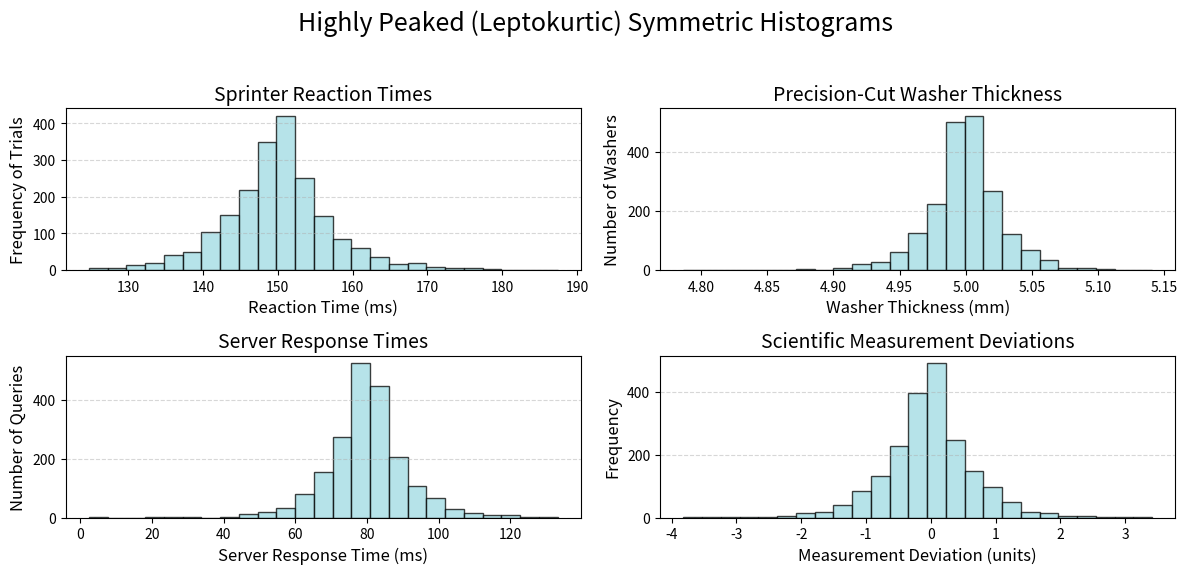

Reproduce this figure in Python.
import numpy as np
import matplotlib.pyplot as plt

# Set a random seed for reproducibility
np.random.seed(42)

# Create a figure with 4 subplots
fig, axes = plt.subplots(2, 2, figsize=(12, 6))
fig.suptitle("Highly Peaked (Leptokurtic) Symmetric Histograms", fontsize=18, y=0.98)

# --- Common Settings ---
# We use the Laplace distribution to create a symmetric distribution that is more
# peaked than a standard bell curve (Normal distribution).
# np.random.laplace takes a mean (loc) and a scale parameter.
num_samples = 2000  # Increased samples for a clearer distribution shape
bin_count = 25      # Increased bins for a more defined peak
alpha = 0.75        # Transparency for histograms
edge_color = 'black'

# Custom colors from hex codes as provided
colors = ['#9EDAE2', '#A5CDF2', '#60B2DE', '#B6A1F5']

# --- Version 1: Sprinter Reaction Times ---
# Elite sprinters have very consistent reaction times around a mean.
loc1, scale1 = 150, 5  # Mean (loc) in ms, small scale for low variability
data1 = np.random.laplace(loc1, scale1, num_samples)
axes[0, 0].hist(data1, bins=bin_count, alpha=alpha, color=colors[0], edgecolor=edge_color)
axes[0, 0].set_title("Sprinter Reaction Times", fontsize=14)
axes[0, 0].set_xlabel("Reaction Time (ms)", fontsize=12)
axes[0, 0].set_ylabel("Frequency of Trials", fontsize=12)
axes[0, 0].grid(axis='y', alpha=0.5, linestyle='--')


# --- Version 2: Precision-Cut Washer Thickness ---
# A highly calibrated machine produces items with very little deviation from the target thickness.
loc2, scale2 = 5.0, 0.02  # Mean (loc) in mm, very small scale for high precision
data2 = np.random.laplace(loc2, scale2, num_samples)
axes[0, 1].hist(data2, bins=bin_count, alpha=alpha, color=colors[0], edgecolor=edge_color)
axes[0, 1].set_title("Precision-Cut Washer Thickness", fontsize=14)
axes[0, 1].set_xlabel("Washer Thickness (mm)", fontsize=12)
axes[0, 1].set_ylabel("Number of Washers", fontsize=12)
axes[0, 1].grid(axis='y', alpha=0.5, linestyle='--')


# --- Version 3: Server Response Times ---
# A highly optimized server shows consistent response times.
loc3, scale3 = 80, 8  # Mean (loc) in ms, small scale for consistent performance
data3 = np.random.laplace(loc3, scale3, num_samples)
axes[1, 0].hist(data3, bins=bin_count, alpha=alpha, color=colors[0], edgecolor=edge_color)
axes[1, 0].set_title("Server Response Times", fontsize=14)
axes[1, 0].set_xlabel("Server Response Time (ms)", fontsize=12)
axes[1, 0].set_ylabel("Number of Queries", fontsize=12)
axes[1, 0].grid(axis='y', alpha=0.5, linestyle='--')


# --- Version 4: Scientific Measurement Deviations ---
# Precise measurements cluster tightly around a central value, which is zero deviation.
loc4, scale4 = 0, 0.5  # Mean (loc) is 0 for deviation, small scale for high precision
data4 = np.random.laplace(loc4, scale4, num_samples)
axes[1, 1].hist(data4, bins=bin_count, alpha=alpha, color=colors[0], edgecolor=edge_color)
axes[1, 1].set_title("Scientific Measurement Deviations", fontsize=14)
axes[1, 1].set_xlabel("Measurement Deviation (units)", fontsize=12)
axes[1, 1].set_ylabel("Frequency", fontsize=12)
axes[1, 1].grid(axis='y', alpha=0.5, linestyle='--')


# Adjust layout to prevent titles from overlapping and save the figure
plt.tight_layout(rect=[0, 0.03, 1, 0.95])
plt.savefig("peaked_symmetric_histograms.png", dpi=300, bbox_inches='tight')
plt.show()